Labelled photos from "data", an image-classification folder in anmesh-vicky/Bilinear_Coord_Ebeam. The possible labels are: Centred, Hexagonal, Noise, Obilique, Rectangular, Square, centred, hexagonal, noise, oblique, rectangular, square.

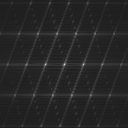
Label: oblique

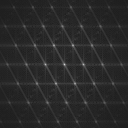
Label: centred

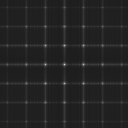
Label: square

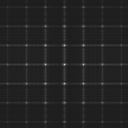
Label: rectangular

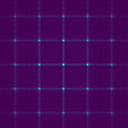
Label: Square

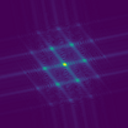
Label: Centred
